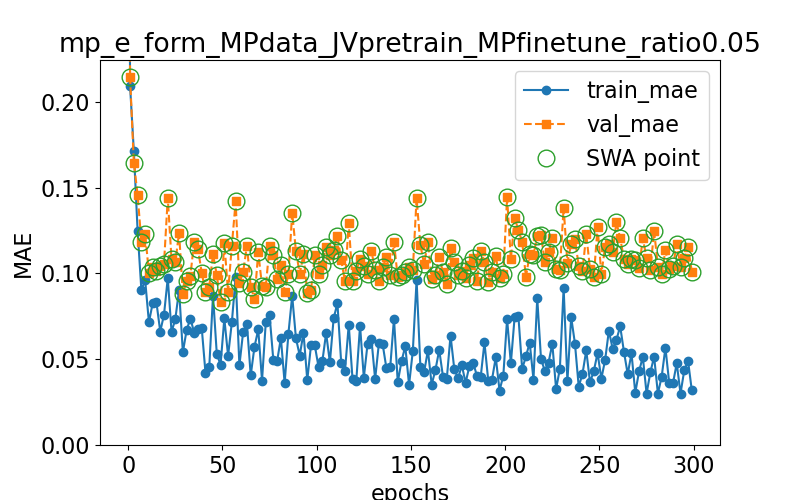

The data file committed next to this chart (first rows):
epoch, train loss, val loss, swa
0.0, 0.4934, 0.5501, n
1.0, 0.2093, 0.2144, y
3.0, 0.1712, 0.1645, y
5.0, 0.1248, 0.1458, y
7.0, 0.0902, 0.1182, y
9.0, 0.09612, 0.123, y
11.0, 0.07148, 0.1003, y
13.0, 0.08268, 0.1039, y
15.0, 0.08305, 0.1015, y
17.0, 0.06613, 0.1041, y
19.0, 0.07588, 0.1057, y
21.0, 0.09727, 0.1439, y
23.0, 0.06597, 0.1081, y
25.0, 0.07321, 0.1066, y
27.0, 0.09052, 0.1237, y
29.0, 0.05399, 0.08799, y
31.0, 0.06696, 0.09539, y
33.0, 0.0737, 0.09865, y
35.0, 0.06554, 0.1185, y
37.0, 0.06744, 0.1143, y
39.0, 0.06841, 0.1005, y
41.0, 0.04217, 0.08938, y
43.0, 0.0452, 0.09229, y
45.0, 0.08709, 0.1112, y
47.0, 0.05316, 0.09901, y
49.0, 0.04666, 0.08308, y
51.0, 0.07377, 0.1178, y
53.0, 0.0519, 0.08905, y
55.0, 0.07162, 0.1162, y
57.0, 0.09793, 0.1419, y
59.0, 0.04634, 0.09434, y
61.0, 0.06609, 0.101, y
63.0, 0.07058, 0.1162, y
65.0, 0.04052, 0.09218, y
67.0, 0.05726, 0.0851, y
69.0, 0.06731, 0.1123, y
71.0, 0.03753, 0.09271, y
73.0, 0.07165, 0.09231, y
75.0, 0.07575, 0.116, y
77.0, 0.04951, 0.1107, y
79.0, 0.04873, 0.09658, y
81.0, 0.0624, 0.105, y
83.0, 0.036, 0.0893, y
85.0, 0.06492, 0.09971, y
87.0, 0.08691, 0.1353, y
89.0, 0.06217, 0.1129, y
91.0, 0.05213, 0.0998, y
93.0, 0.06543, 0.1112, y
95.0, 0.03779, 0.08864, y
97.0, 0.05826, 0.09055, y
99.0, 0.058, 0.1105, y
101.0, 0.04531, 0.09984, y
103.0, 0.04876, 0.1051, y
105.0, 0.06518, 0.1153, y
107.0, 0.04816, 0.111, y
109.0, 0.07386, 0.1137, y
111.0, 0.08259, 0.1221, y
113.0, 0.04796, 0.1079, y
115.0, 0.04299, 0.09531, y
117.0, 0.07012, 0.1294, y
... 91 more rows
